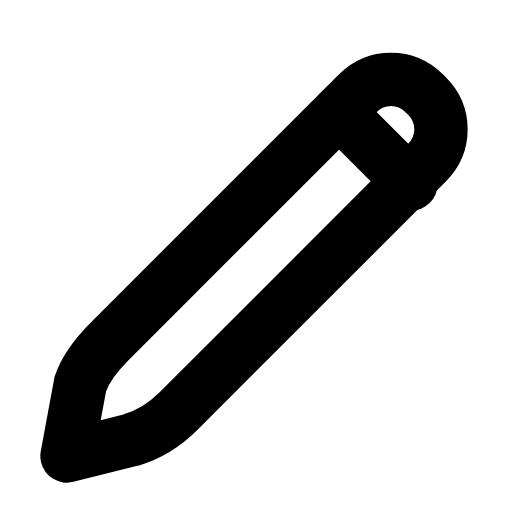
t = 0.00 s
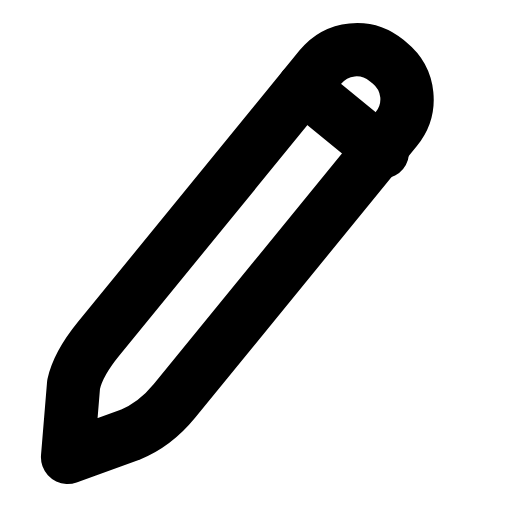
t = 0.26 s
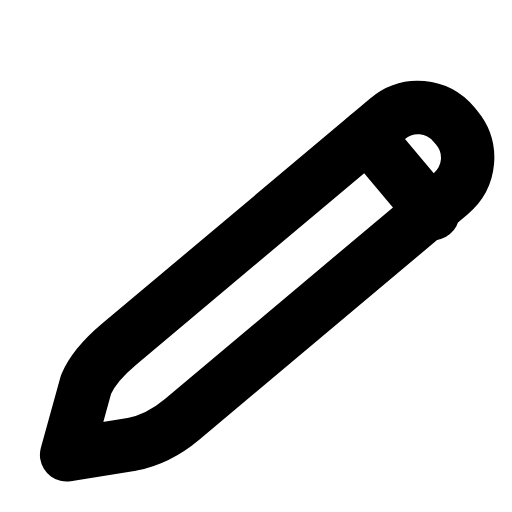
t = 0.53 s
t = 0.78 s: frame unchanged from t = 0.00 s, image omitted
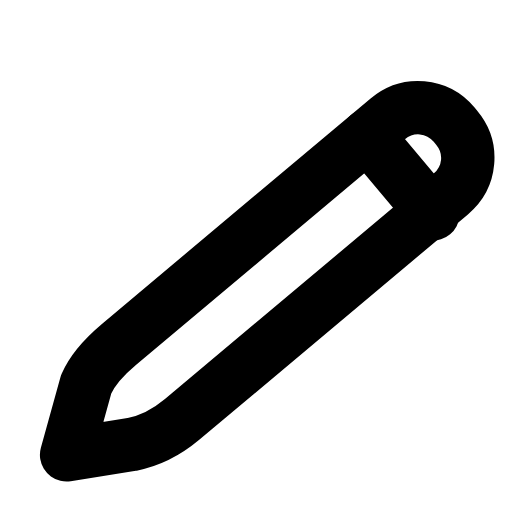
t = 1.06 s
t = 1.33 s: frame unchanged from t = 0.00 s, image omitted

The animated SVG that drew these frames (rendered in a browser with its animation timeline set to each time). Animation: 1 SMIL element (animateTransform=1); one cycle of 1.60 s, repeats indefinitely.

<svg xmlns="http://www.w3.org/2000/svg" width="24" height="24" viewBox="0 0 24 24" fill="none"><g transform="translate(-2.36 -3.125) scale(1.25)"><g><animateTransform attributeName="transform" type="rotate" values="0 4.9 19.4;0 4.9 19.4;-7 4.9 19.4;5 4.9 19.4;0 4.9 19.4;0 4.9 19.4;5 4.9 19.4;-7 4.9 19.4;0 4.9 19.4;0 4.9 19.4;0 4.9 19.4" keyTimes="0;0.135;0.2475;0.36;0.45;0.6;0.66;0.735;0.81;0.9;1" dur="1.6s" repeatCount="indefinite" calcMode="spline" keySplines="0.16 1 0.3 1;0.16 1 0.3 1;0.16 1 0.3 1;0.16 1 0.3 1;0.16 1 0.3 1;0.16 1 0.3 1;0.16 1 0.3 1;0.16 1 0.3 1;0.16 1 0.3 1;0.16 1 0.3 1"/><path stroke="currentColor" stroke-width="2" stroke-linecap="round" stroke-linejoin="round" fill="none" d="M4.4 19.6L4.9 16.9C5.1 16.3 5.5 15.8 6 15.3L15.3 6C16 5.3 17.1 5.3 17.8 6L17.9 6.1C18.6 6.8 18.6 7.9 17.9 8.6L8.6 17.9C8.1 18.4 7.5 18.8 6.8 19L4.4 19.6Z"></path><path stroke="currentColor" stroke-width="2" stroke-linecap="round" stroke-linejoin="round" fill="none" d="M14.6 6.7L17.3 9.4"></path></g></g></svg>
